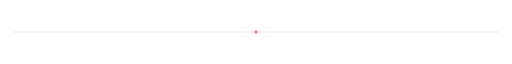
t = 0.00 s
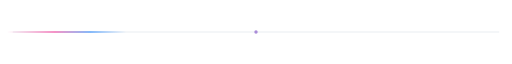
t = 1.00 s
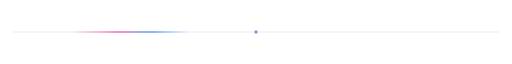
t = 1.50 s
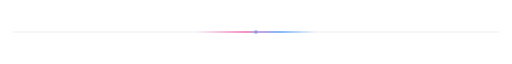
t = 2.50 s
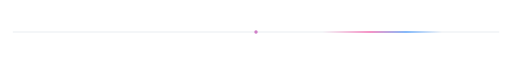
t = 3.50 s
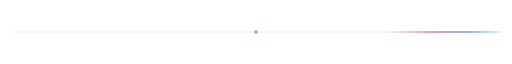
t = 4.00 s

The animated SVG that drew these frames (rendered in a browser with its animation timeline set to each time). Animation: 2 SMIL elements (animate=2); one cycle of 5.00 s, repeats indefinitely.


<svg xmlns="http://www.w3.org/2000/svg"
     width="1200" height="32"
     viewBox="0 0 1200 32">

  <defs>
    <linearGradient id="beam" x1="0" y1="0" x2="1" y2="0">
      <stop offset="0%" stop-color="#F472B6" stop-opacity="0"/>
      <stop offset="40%" stop-color="#F472B6"/>
      <stop offset="70%" stop-color="#60A5FA"/>
      <stop offset="100%" stop-color="#60A5FA" stop-opacity="0"/>
    </linearGradient>
  </defs>

  <path d="M30 16H1170"
        stroke="#CBD5E1"
        stroke-width="1"/>

  <rect x="-280" y="14" width="280"
        height="4" rx="2"
        fill="url(#beam)">
    <animate attributeName="x"
             values="-280;1200"
             dur="5s"
             repeatCount="indefinite"/>
  </rect>

  <circle cx="600" cy="16" r="4"
          fill="#F472B6">
    <animate attributeName="fill"
             values="#F472B6;#60A5FA;#F472B6"
             dur="4s"
             repeatCount="indefinite"/>
  </circle>
</svg>
